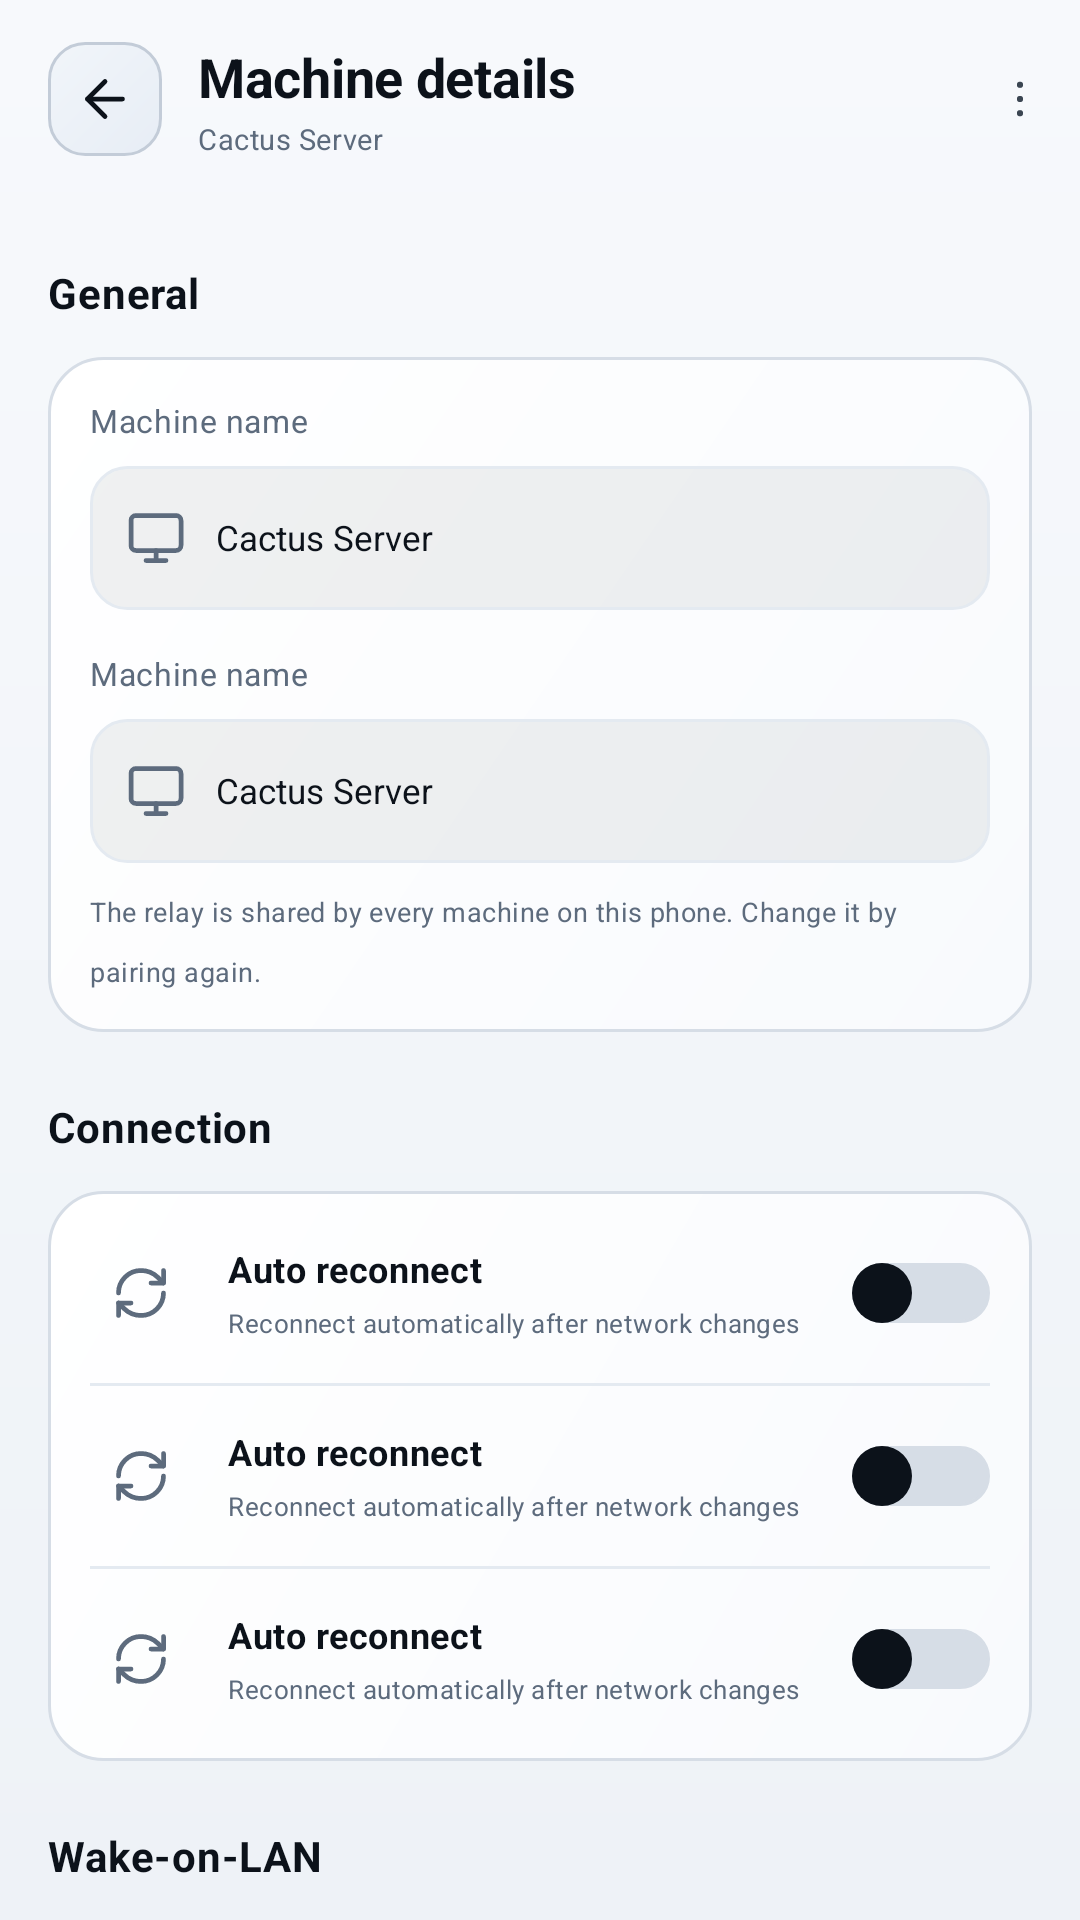

Reconstruct the res/layout file that produces this screen, plus the resources it refers to.
<!-- AndroidManifest.xml: application theme Theme.RemoteTerminal -->
<!-- res/layout/fragment_machine_settings.xml -->
<?xml version="1.0" encoding="utf-8"?>
<LinearLayout xmlns:android="http://schemas.android.com/apk/res/android"
    xmlns:app="http://schemas.android.com/apk/res-auto"
    android:layout_width="match_parent"
    android:layout_height="match_parent"
    android:orientation="vertical">

    <include
        android:id="@+id/headerBar"
        layout="@layout/view_back_header" />

    <androidx.core.widget.NestedScrollView
        android:id="@+id/scroll"
        android:layout_width="match_parent"
        android:layout_height="0dp"
        android:layout_weight="1"
        android:clipToPadding="false"
        android:paddingBottom="@dimen/space_xl"
        android:scrollbars="none">

        <LinearLayout
            android:layout_width="match_parent"
            android:layout_height="wrap_content"
            android:orientation="vertical"
            android:paddingStart="@dimen/rt_gutter"
            android:paddingEnd="@dimen/rt_gutter">

            <TextView
                style="@style/RtText.Section"
                android:layout_width="match_parent"
                android:layout_height="wrap_content"
                android:layout_marginTop="12dp"
                android:text="@string/group_general" />

            <LinearLayout
                android:layout_width="match_parent"
                android:layout_height="wrap_content"
                android:layout_marginTop="12dp"
                android:orientation="vertical"
                android:padding="14dp"
                android:background="@drawable/rt_card">

                <include
                    android:id="@+id/nameField"
                    layout="@layout/view_form_field" />

                <include
                    android:id="@+id/relayField"
                    layout="@layout/view_form_field"
                    android:layout_width="match_parent"
                    android:layout_height="wrap_content"
                    android:layout_marginTop="14dp" />

                <TextView
                    style="@style/RtText.RowMeta"
                    android:layout_width="match_parent"
                    android:layout_height="wrap_content"
                    android:layout_marginTop="10dp"
                    android:lineSpacingExtra="2dp"
                    android:text="@string/relay_is_account_wide" />
            </LinearLayout>

            <TextView
                style="@style/RtText.Section"
                android:layout_width="match_parent"
                android:layout_height="wrap_content"
                android:layout_marginTop="22dp"
                android:text="@string/group_connection" />

            <LinearLayout
                android:layout_width="match_parent"
                android:layout_height="wrap_content"
                android:layout_marginTop="12dp"
                android:orientation="vertical"
                android:paddingTop="4dp"
                android:paddingBottom="4dp"
                android:background="@drawable/rt_card">

                <include
                    android:id="@+id/toggleAutoReconnect"
                    layout="@layout/view_toggle_row" />

                <View
                    style="@style/RtRowDivider"
                    android:layout_marginStart="14dp"
                    android:layout_marginEnd="14dp" />

                <include
                    android:id="@+id/toggleKeepAlive"
                    layout="@layout/view_toggle_row" />

                <View
                    style="@style/RtRowDivider"
                    android:layout_marginStart="14dp"
                    android:layout_marginEnd="14dp" />

                <include
                    android:id="@+id/toggleAlerts"
                    layout="@layout/view_toggle_row" />
            </LinearLayout>

            <TextView
                style="@style/RtText.Section"
                android:layout_width="match_parent"
                android:layout_height="wrap_content"
                android:layout_marginTop="22dp"
                android:text="@string/wol_group" />

            
            <LinearLayout
                android:id="@+id/wolCard"
                android:layout_width="match_parent"
                android:layout_height="wrap_content"
                android:layout_marginTop="12dp"
                android:orientation="vertical"
                android:paddingTop="4dp"
                android:paddingBottom="4dp"
                android:background="@drawable/rt_card" />

            <TextView
                style="@style/RtText.RowMeta"
                android:layout_width="match_parent"
                android:layout_height="wrap_content"
                android:layout_marginTop="8dp"
                android:paddingStart="4dp"
                android:paddingEnd="4dp"
                android:text="@string/wol_lan_note" />

            <TextView
                style="@style/RtText.Section"
                android:layout_width="match_parent"
                android:layout_height="wrap_content"
                android:layout_marginTop="22dp"
                android:text="@string/group_security" />

            <LinearLayout
                android:id="@+id/securityCard"
                android:layout_width="match_parent"
                android:layout_height="wrap_content"
                android:layout_marginTop="12dp"
                android:orientation="vertical"
                android:paddingTop="4dp"
                android:paddingBottom="4dp"
                android:background="@drawable/rt_card" />

            <LinearLayout
                android:id="@+id/saveButton"
                style="@style/RtCta"
                android:layout_marginTop="26dp">

                <ImageView
                    android:layout_width="@dimen/rt_icon_lg"
                    android:layout_height="@dimen/rt_icon_lg"
                    android:layout_marginEnd="14dp"
                    android:src="@drawable/ic_rt_save"
                    android:importantForAccessibility="no"
                    app:tint="@color/rt_on_primary" />

                <TextView
                    style="@style/RtText.Cta"
                    android:layout_width="wrap_content"
                    android:layout_height="wrap_content"
                    android:textSize="14sp"
                    android:text="@string/save_changes" />
            </LinearLayout>

            <LinearLayout
                android:id="@+id/removeButton"
                android:layout_width="match_parent"
                android:layout_height="@dimen/rt_cta_height"
                android:layout_marginTop="12dp"
                android:orientation="horizontal"
                android:gravity="center"
                android:background="@drawable/rt_button_danger"
                android:clickable="true"
                android:focusable="true">

                <ImageView
                    android:layout_width="@dimen/rt_icon_lg"
                    android:layout_height="@dimen/rt_icon_lg"
                    android:layout_marginEnd="14dp"
                    android:src="@drawable/ic_rt_trash"
                    android:importantForAccessibility="no"
                    app:tint="@color/rt_danger" />

                <TextView
                    style="@style/RtText"
                    android:layout_width="wrap_content"
                    android:layout_height="wrap_content"
                    android:textSize="13sp"
                    android:textStyle="bold"
                    android:textColor="@color/rt_danger"
                    android:text="@string/remove_machine" />
            </LinearLayout>
        </LinearLayout>
    </androidx.core.widget.NestedScrollView>
</LinearLayout>
<!-- res/layout/view_back_header.xml (included above) -->
<?xml version="1.0" encoding="utf-8"?>
<LinearLayout xmlns:android="http://schemas.android.com/apk/res/android"
    xmlns:app="http://schemas.android.com/apk/res-auto"
    xmlns:tools="http://schemas.android.com/tools"
    android:id="@+id/header"
    android:layout_width="match_parent"
    android:layout_height="wrap_content"
    android:minHeight="@dimen/rt_header_back_height"
    android:orientation="horizontal"
    android:gravity="center_vertical"
    android:paddingBottom="10dp"
    android:paddingStart="@dimen/rt_gutter"
    android:paddingEnd="0dp">

    <ImageButton
        android:id="@+id/backButton"
        android:layout_width="38dp"
        android:layout_height="38dp"
        android:padding="9dp"
        android:scaleType="fitCenter"
        android:background="@drawable/rt_icon_tile"
        android:src="@drawable/ic_rt_arrow_left"
        android:contentDescription="@string/back"
        app:tint="@color/rt_text" />

    <LinearLayout
        android:layout_width="0dp"
        android:layout_height="wrap_content"
        android:layout_weight="1"
        android:layout_marginStart="12dp"
        android:layout_marginEnd="4dp"
        android:orientation="vertical">

        <TextView
            android:id="@+id/headerTitle"
            style="@style/RtText.ScreenTitle"
            android:textSize="18sp"
            android:layout_width="match_parent"
            android:layout_height="wrap_content"
            android:maxLines="1"
            android:ellipsize="end"
            tools:text="Machine details" />

        <TextView
            android:id="@+id/headerSubtitle"
            style="@style/RtText.ScreenSubtitle"
            android:textSize="9.5sp"
            android:layout_width="match_parent"
            android:layout_height="wrap_content"
            android:layout_marginTop="2dp"
            android:maxLines="1"
            android:ellipsize="end"
            tools:text="Cactus Server" />
    </LinearLayout>

    <ImageButton
        android:id="@+id/headerAction"
        style="@style/Widget.RemoteTerminal.IconButton"
        android:src="@drawable/ic_rt_star"
        android:visibility="gone"
        android:contentDescription="@string/action_favourite" />

    <ImageButton
        android:id="@+id/headerOverflow"
        style="@style/Widget.RemoteTerminal.IconButton"
        android:src="@drawable/ic_rt_more"
        android:padding="12dp"
        android:contentDescription="@string/more" />
</LinearLayout>
<!-- res/layout/view_form_field.xml (included above) -->
<?xml version="1.0" encoding="utf-8"?>
<LinearLayout xmlns:android="http://schemas.android.com/apk/res/android"
    xmlns:app="http://schemas.android.com/apk/res-auto"
    xmlns:tools="http://schemas.android.com/tools"
    android:layout_width="match_parent"
    android:layout_height="wrap_content"
    android:orientation="vertical">

    <TextView
        android:id="@+id/fieldLabel"
        style="@style/RtText.FieldLabel"
        android:layout_width="match_parent"
        android:layout_height="wrap_content"
        tools:text="Machine name" />

    <LinearLayout
        android:id="@+id/fieldWell"
        style="@style/RtField"
        android:layout_marginTop="8dp">

        <ImageView
            android:id="@+id/fieldIcon"
            android:layout_width="@dimen/rt_icon_lg"
            android:layout_height="@dimen/rt_icon_lg"
            android:importantForAccessibility="no"
            app:tint="@color/rt_text_muted"
            tools:src="@drawable/ic_rt_monitor" />

        <EditText
            android:id="@+id/fieldInput"
            style="@style/RtFieldInput"
            android:inputType="text"
            tools:text="Cactus Server"
            tools:ignore="Autofill,LabelFor" />

        <TextView
            android:id="@+id/fieldTrailing"
            style="@style/RtText.FieldHint"
            android:layout_width="wrap_content"
            android:layout_height="match_parent"
            android:gravity="center_vertical"
            android:paddingStart="8dp"
            android:paddingEnd="0dp"
            android:visibility="gone"
            tools:text="Secure"
            tools:visibility="visible" />

        <ImageView
            android:id="@+id/fieldTrailingIcon"
            android:layout_width="@dimen/rt_icon_md"
            android:layout_height="@dimen/rt_icon_md"
            android:layout_marginStart="8dp"
            android:visibility="gone"
            android:importantForAccessibility="no"
            app:tint="@color/rt_text_muted"
            tools:src="@drawable/ic_rt_chevron_down" />
    </LinearLayout>

    <TextView
        android:id="@+id/fieldError"
        style="@style/RtText"
        android:layout_width="match_parent"
        android:layout_height="wrap_content"
        android:layout_marginTop="6dp"
        android:textSize="9.5sp"
        android:textColor="@color/rt_status_error"
        android:visibility="gone"
        tools:text="Enter the 6-digit code"
        tools:visibility="visible" />
</LinearLayout>
<!-- res/layout/view_toggle_row.xml (included above) -->
<?xml version="1.0" encoding="utf-8"?>
<LinearLayout xmlns:android="http://schemas.android.com/apk/res/android"
    xmlns:app="http://schemas.android.com/apk/res-auto"
    xmlns:tools="http://schemas.android.com/tools"
    android:id="@+id/toggleRow"
    android:layout_width="match_parent"
    android:layout_height="wrap_content"
    android:minHeight="60dp"
    android:orientation="horizontal"
    android:gravity="center_vertical"
    android:paddingStart="14dp"
    android:paddingEnd="14dp"
    android:paddingTop="10dp"
    android:paddingBottom="10dp"
    android:background="?attr/selectableItemBackground"
    android:clickable="true"
    android:focusable="true">

    <FrameLayout
        android:id="@+id/toggleIconWell"
        android:layout_width="34dp"
        android:layout_height="34dp">

        <ImageView
            android:id="@+id/toggleIcon"
            android:layout_width="@dimen/rt_icon_lg"
            android:layout_height="@dimen/rt_icon_lg"
            android:layout_gravity="center"
            android:importantForAccessibility="no"
            tools:src="@drawable/ic_rt_refresh" />
    </FrameLayout>

    <LinearLayout
        android:layout_width="0dp"
        android:layout_height="wrap_content"
        android:layout_weight="1"
        android:layout_marginStart="12dp"
        android:layout_marginEnd="10dp"
        android:orientation="vertical">

        <TextView
            android:id="@+id/toggleTitle"
            style="@style/RtText.ListTitle"
            android:layout_width="match_parent"
            android:layout_height="wrap_content"
            tools:text="Auto reconnect" />

        <TextView
            android:id="@+id/toggleDesc"
            style="@style/RtText"
            android:layout_width="match_parent"
            android:layout_height="wrap_content"
            android:layout_marginTop="4dp"
            android:textSize="8.5sp"
            android:lineSpacingExtra="2dp"
            android:textColor="@color/rt_text_muted"
            tools:text="Reconnect automatically after network changes" />
    </LinearLayout>

    <androidx.appcompat.widget.SwitchCompat
        android:id="@+id/toggleSwitch"
        style="@style/RtSwitch"
        android:clickable="false"
        android:focusable="false"
        android:duplicateParentState="true" />
</LinearLayout>
<!-- resources referenced by this layout -->
<resources>
  <color name="rt_danger">#FFD32B3D</color>
  <color name="rt_on_primary">#FFFFFFFF</color>
  <color name="rt_status_error">#FFD32B3D</color>
  <color name="rt_text">#FF0C121A</color>
  <color name="rt_text_muted">#FF5D6B7D</color>
  <dimen name="rt_cta_height">50dp</dimen>
  <dimen name="rt_gutter">16dp</dimen>
  <dimen name="rt_header_back_height">76dp</dimen>
  <dimen name="rt_icon_lg">20dp</dimen>
  <dimen name="rt_icon_md">18dp</dimen>
  <dimen name="space_xl">24dp</dimen>
  <string name="action_favourite">Favourite</string>
  <string name="back">Back</string>
  <string name="group_connection">Connection</string>
  <string name="group_general">General</string>
  <string name="group_security">Security</string>
  <string name="more">More</string>
  <string name="relay_is_account_wide">The relay is shared by every machine on this phone. Change it by pairing again.</string>
  <string name="remove_machine">Remove machine</string>
  <string name="save_changes">Save changes</string>
  <string name="wol_group">Wake-on-LAN</string>
  <string name="wol_lan_note">This phone must be on the machine’s local network for the packet to reach it. Filled in from the machine’s last system report.</string>
  <style name="RtText.FieldHint">
          <item name="android:textSize">10sp</item>
          <item name="android:textColor">@color/rt_text_muted</item>
      </style>
  <style name="RtText.FieldLabel">
          <item name="android:textSize">10.5sp</item>
          <item name="android:textColor">@color/rt_text_muted</item>
      </style>
  <style name="RtText.ListTitle">
          <item name="android:textSize">12sp</item>
          <item name="android:textStyle">bold</item>
      </style>
  <style name="RtText.RowMeta">
          <item name="android:textSize">9sp</item>
          <item name="android:textColor">@color/rt_text_muted</item>
      </style>
  <style name="RtText.Section">
          <item name="android:textSize">14sp</item>
          <item name="android:textStyle">bold</item>
      </style>
  <color name="rt_danger_soft">#14D32B3D</color>
  <dimen name="rt_stroke">1dp</dimen>
  <color name="rt_danger_edge">#4DD32B3D</color>
  <dimen name="rt_radius_control">10dp</dimen>
  <color name="rt_surface_top">#FFFFFFFF</color>
  <color name="rt_surface_bottom">#FFF8FAFD</color>
  <color name="rt_outline">#FFD6DDE6</color>
  <dimen name="rt_radius_card">18dp</dimen>
  <color name="rt_surface_bright_top">#FFF1F5FA</color>
  <color name="rt_surface_bright_bottom">#FFE7EDF5</color>
  <color name="rt_outline_strong">#FFC3CCD8</color>
  <dimen name="rt_radius_icon_tile">12dp</dimen>
  <dimen name="rt_field_height_lg">48dp</dimen>
  <color name="rt_divider">#FFE4EAF1</color>
  <dimen name="rt_header_action">40dp</dimen>
  <color name="rt_text_secondary">#FF3B4652</color>
  <color name="rt_primary">#FF14A85A</color>
  <color name="rt_primary_soft">#1F14A85A</color>
  <color name="rt_accent">#FF0B7FD6</color>
  <color name="rt_accent_soft">#1F0B7FD6</color>
  <color name="rt_bg_bottom">#FFEEF2F7</color>
  <style name="Shape.RemoteTerminal.ExtraSmall" parent="ShapeAppearance.Material3.Corner.ExtraSmall">
          <item name="cornerSize">8dp</item>
      </style>
  <style name="Shape.RemoteTerminal.Small" parent="ShapeAppearance.Material3.Corner.Small">
          <item name="cornerSize">12dp</item>
      </style>
  <style name="Shape.RemoteTerminal.Medium" parent="ShapeAppearance.Material3.Corner.Medium">
          <item name="cornerSize">14dp</item>
      </style>
  <style name="Shape.RemoteTerminal.Large" parent="ShapeAppearance.Material3.Corner.Large">
          <item name="cornerSize">18dp</item>
      </style>
  <color name="rt_bg_top">#FFF7F9FC</color>
  <color name="rt_surface_flat">#FFF1F4F9</color>
  <color name="rt_primary_light">#FF1FBE69</color>
  <color name="rt_primary_dark">#FF0E8F4B</color>
  <color name="rt_surface_sunken">#0F0A131E</color>
  <color name="rt_primary_edge">#5714A85A</color>
  <dimen name="rt_radius_field">12dp</dimen>
</resources>
